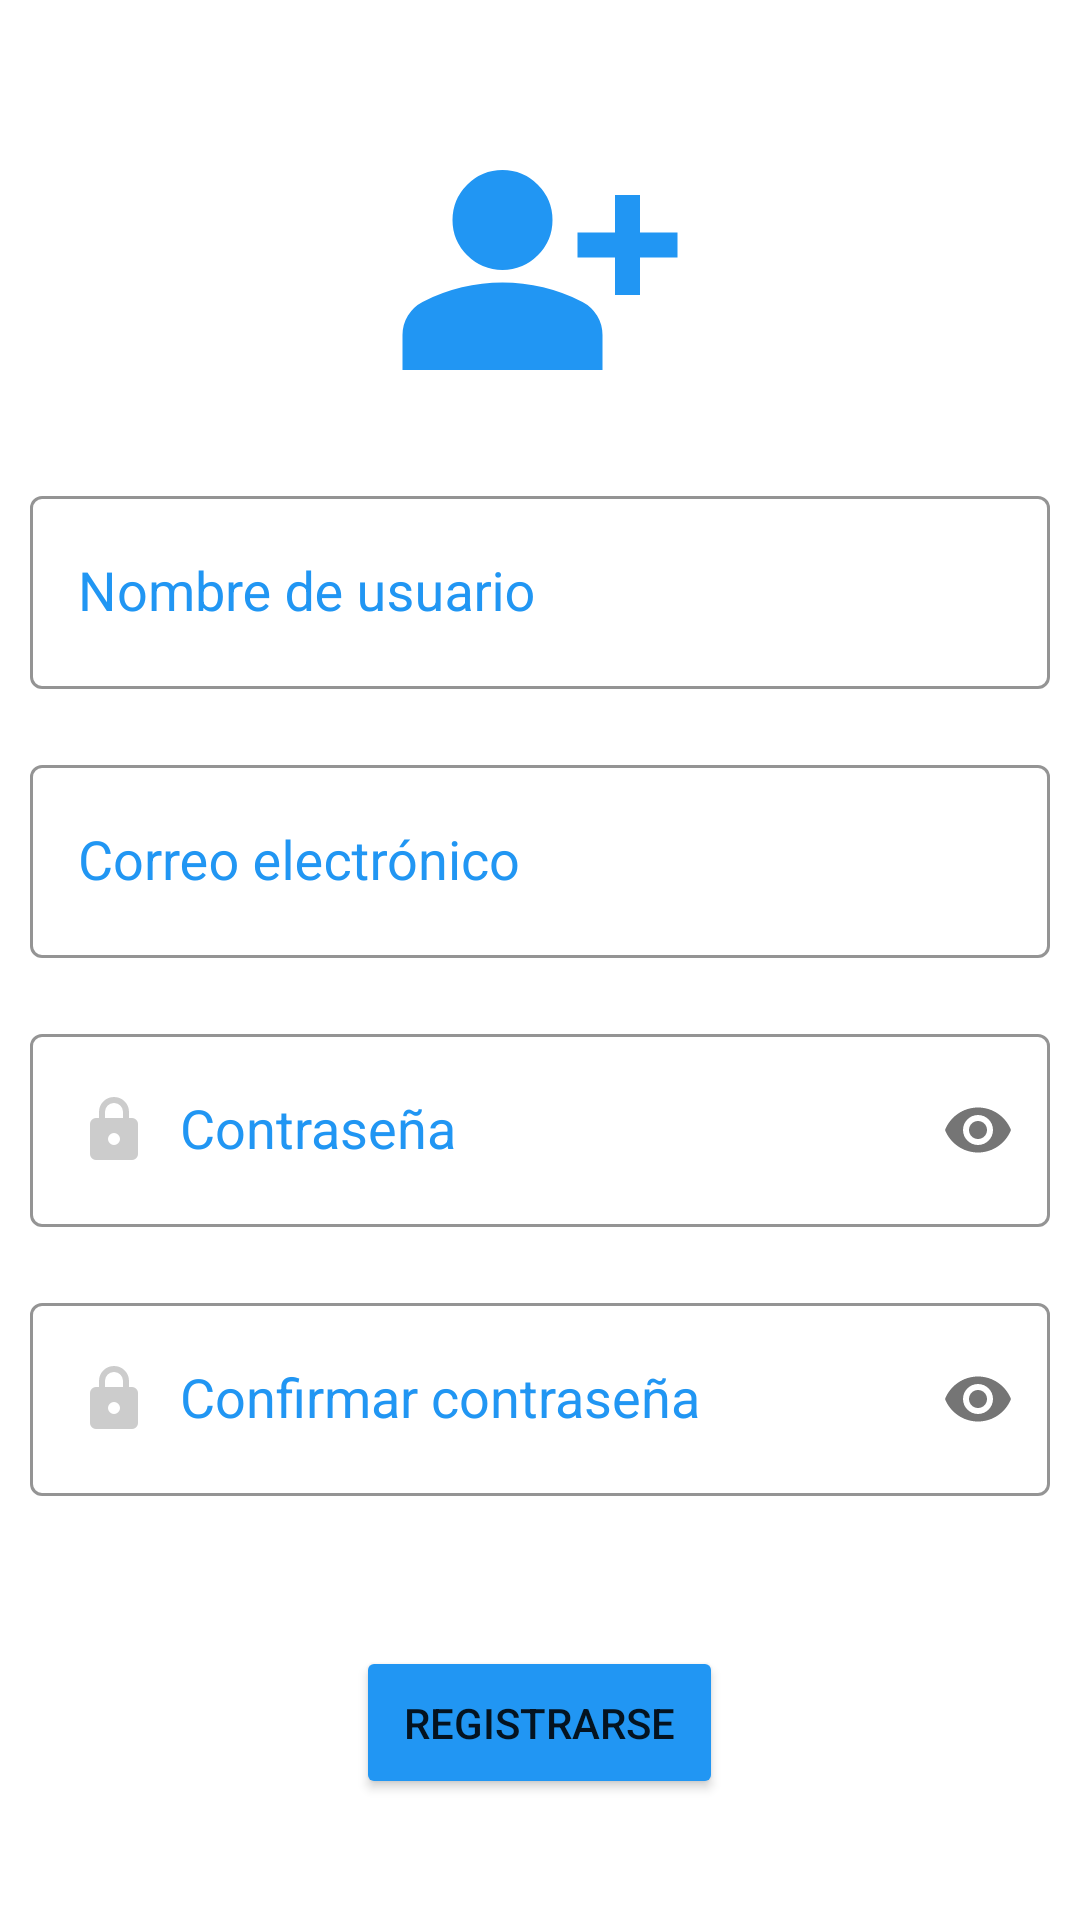

Produce the Android XML layout that renders to this screen, including the resource entries it uses.
<!-- AndroidManifest.xml: application theme Theme.MessageApp -->
<!-- res/layout/activity_register.xml -->
<?xml version="1.0" encoding="utf-8"?>
<RelativeLayout
        xmlns:android="http://schemas.android.com/apk/res/android"
        xmlns:tools="http://schemas.android.com/tools"
        xmlns:app="http://schemas.android.com/apk/res-auto"
        android:id="@+id/main"
        android:layout_width="match_parent"
        android:layout_height="match_parent"
        tools:context=".activities.Register">

    <LinearLayout
            android:layout_width="match_parent"
            android:layout_height="match_parent"
            android:orientation="vertical"
            android:gravity="center"
            android:padding="10dp">

        <ImageView
                android:layout_width="wrap_content"
                android:layout_height="wrap_content"
                android:src="@drawable/ic_registro"
                android:layout_marginBottom="20dp"/>
        
        <com.google.android.material.textfield.TextInputLayout
                android:layout_width="match_parent"
                android:layout_height="wrap_content"
                style="@style/EditTextStyle"
                android:layout_marginBottom="20dp">

            <EditText
                    android:layout_width="match_parent"
                    android:layout_height="wrap_content"
                    android:hint="Nombre de usuario"
                    android:id="@+id/register_editText_username"
                    android:inputType="textPersonName|textCapWords"
                    android:drawableStart="@drawable/ic_nombre_usuario"
                    android:padding="20dp"
                    android:drawablePadding="10dp"
                    android:layout_marginTop="10dp"
                    style="@style/EditTextFieldStyle"/>
        </com.google.android.material.textfield.TextInputLayout>
        <com.google.android.material.textfield.TextInputLayout
                android:layout_width="match_parent"
                android:layout_height="wrap_content"
                style="@style/EditTextStyle"
                android:layout_marginBottom="20dp">

            <EditText
                    android:layout_width="match_parent"
                    android:layout_height="wrap_content"
                    android:hint="Correo electrónico"
                    android:id="@+id/register_editText_email"
                    android:inputType="textEmailAddress"
                    android:drawableStart="@drawable/ic_email"
                    android:padding="20dp"
                    android:drawablePadding="10dp"
                    android:layout_marginTop="10dp"
                    style="@style/EditTextFieldStyle"/>
        </com.google.android.material.textfield.TextInputLayout>
        <com.google.android.material.textfield.TextInputLayout
                android:layout_width="match_parent"
                android:layout_height="wrap_content"
                app:passwordToggleEnabled="true"
                style="@style/EditTextStyle"
                android:layout_marginBottom="20dp">

            <EditText
                    android:layout_width="match_parent"
                    android:layout_height="wrap_content"
                    android:hint="Contraseña"
                    android:id="@+id/register_editText_password"
                    android:inputType="textPassword"
                    android:padding="20dp"
                    android:drawableStart="@drawable/ic_password_app"
                    android:drawablePadding="10dp"
                    android:layout_marginTop="10dp"
                    style="@style/EditTextFieldStyle"/>
        </com.google.android.material.textfield.TextInputLayout>
        <com.google.android.material.textfield.TextInputLayout
                android:layout_width="match_parent"
                android:layout_height="wrap_content"
                app:passwordToggleEnabled="true"
                style="@style/EditTextStyle"
                android:layout_marginBottom="40dp">

            <EditText
                    android:layout_width="match_parent"
                    android:layout_height="wrap_content"
                    android:hint="Confirmar contraseña"
                    android:id="@+id/register_editText_password_confirm"
                    android:inputType="textPassword"
                    android:drawableStart="@drawable/ic_password_app"
                    android:padding="20dp"
                    android:drawablePadding="10dp"
                    android:layout_marginTop="10dp"
                    style="@style/EditTextFieldStyle"/>
        </com.google.android.material.textfield.TextInputLayout>

        <Button
                android:layout_width="wrap_content"
                android:layout_height="wrap_content"
                android:text="Registrarse"
                android:id="@+id/register_registerBtn"
                android:layout_marginTop="10dp"
                android:backgroundTint="@color/blue_light"
                android:padding="16dp"
        />
    </LinearLayout>
</RelativeLayout>
<!-- resources referenced by this layout -->
<resources>
  <color name="blue_light">#2196F3</color>
  <!-- drawable ic_password_app (drawable) -->
  <vector xmlns:android="http://schemas.android.com/apk/res/android"
      android:width="24dp"
      android:height="24dp"
      android:viewportWidth="960"
      android:viewportHeight="960">
    <path
        android:pathData="M240,880q-33,0 -56.5,-23.5T160,800v-400q0,-33 23.5,-56.5T240,320h40v-80q0,-83 58.5,-141.5T480,40q83,0 141.5,58.5T680,240v80h40q33,0 56.5,23.5T800,400v400q0,33 -23.5,56.5T720,880L240,880ZM480,680q33,0 56.5,-23.5T560,600q0,-33 -23.5,-56.5T480,520q-33,0 -56.5,23.5T400,600q0,33 23.5,56.5T480,680ZM360,320h240v-80q0,-50 -35,-85t-85,-35q-50,0 -85,35t-35,85v80Z"
        android:fillColor="#CCCCCC"/>
  </vector>
  <!-- drawable ic_registro (drawable) -->
  <vector xmlns:android="http://schemas.android.com/apk/res/android" android:height="100dp" android:viewportHeight="960" android:viewportWidth="960" android:width="100dp">
        
      <path android:fillColor="#2196F3" android:pathData="M720,560v-120L600,440v-80h120v-120h80v120h120v80L800,440v120h-80ZM360,480q-66,0 -113,-47t-47,-113q0,-66 47,-113t113,-47q66,0 113,47t47,113q0,66 -47,113t-113,47ZM40,800v-112q0,-34 17.5,-62.5T104,582q62,-31 126,-46.5T360,520q66,0 130,15.5T616,582q29,15 46.5,43.5T680,688v112L40,800Z"/>
      
  </vector>
  <style name="EditTextFieldStyle" parent="Widget.AppCompat.EditText">
          <item name="android:backgroundTint">@color/white</item>
          <item name="android:padding">16dp</item>
          <item name="android:drawablePadding">10dp</item>
      </style>
  <style name="EditTextStyle" parent="Widget.MaterialComponents.TextInputLayout.OutlinedBox">
          <item name="boxBackgroundColor">@color/white</item>
          <item name="boxStrokeColor">@color/blue_200</item>
          <item name="hintTextColor">@color/blue_500</item>
          <item name="android:textColor">@color/blue_light</item>
          <item name="android:textColorHint">@color/blue_500</item>
          <item name="android:textStyle">bold</item>
      </style>
  <style name="Theme.MessageApp" parent="Theme.MaterialComponents.DayNight.DarkActionBar">
          
          <item name="colorPrimary">@color/blue_500</item>
          <item name="colorPrimaryVariant">@color/blue_700</item>
          <item name="colorOnPrimary">@color/white</item>
          
          <item name="colorSecondary">@color/blue_200</item>
          <item name="colorSecondaryVariant">@color/blue_900</item>
          <item name="colorOnSecondary">@color/black</item>
          
          <item name="android:statusBarColor">?attr/colorPrimaryVariant</item>
          
      </style>
  <color name="white">#FFFFFFFF</color>
  <color name="blue_200">#FF90CAF9</color>
  <color name="blue_500">#FF2196F3</color>
  <color name="blue_700">#FF1976D2</color>
  <color name="blue_900">#FF0D47A1</color>
  <color name="black">#FF000000</color>
</resources>
